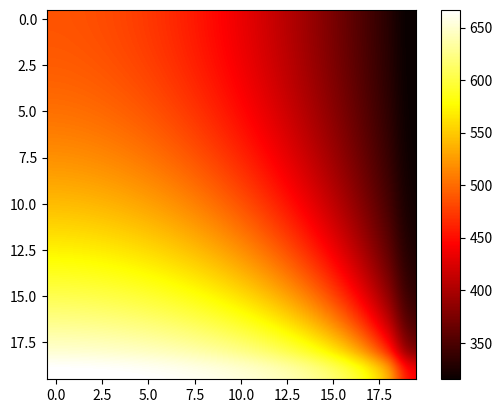

This figure's Python source:
# -*- coding: utf-8 -*-
"""
Created on Thu Dec 24 23:55:19 2020

[redacted]
"""

import numpy as np
import matplotlib.pyplot as plt

#input the constants

#size of the plate in meters
x = 1
y = 1

#element size desired *keep in mind the memory of your machine*
dx = 0.05

#conduction constant
k = 5

#The boundary conditions

#the top has a constant q (W/m^2)
q_t = 0

#The right has a constant tempurature (K)
T_r = 300

#convection Temp (K) and coefficient (W/m^2)
T_inf = 700
h = 50

#The left side is adiabatic, so q=0


#setting up the matrix
e_size = int((x/dx)*(y/dx))
G = np.zeros([e_size,e_size])
H = np.zeros(e_size)

#lengths of the sides
x_l = int(x/dx)
y_l = int(y/dx)

#side boundaries left and right
left = np.zeros(e_size)
left[x_l:e_size-x_l:x_l] = 1
right = np.zeros(e_size)
right[2*x_l-1:e_size-x_l:x_l] = 1


#this is where the matrix is assembled

for i in range(0, e_size):
        
        #set up the conditions for the corners,sides, and bulk of the plate.
        #corners
        #top left
        if i == 0:
            
            G[i,i] = -2
            G[i,i+1] = 1
            G[i,i+x_l] = 1
            H[i] = -q_t*dx/k
            
        #top right    
        elif i == x_l-1:
            
            G[i,i] = -3
            G[i,i-1] = 1
            G[i,i+x_l] = 1
            H[i] = -q_t*dx/k-T_r
            
        #bottom left    
        elif i == e_size-x_l:
            
            G[i,i] = -2 - h*dx/k
            G[i,i+1] = 1
            G[i,i-x_l] = 1
            H[i] = -h*T_inf*dx/k

            
        #bottom right
        elif i == e_size-1:
            
            G[i,i] = -3 - h*dx/k
            G[i,i-1] = 1
            G[i,i-x_l] = 1
            H[i] = -T_r - h*T_inf*dx/k

        #sides
        #left
        elif left[i] == 1:
            
            G[i,i] = -3
            G[i,i+1] = 1
            G[i,i-x_l] = 1
            G[i,i+x_l] = 1
        #right    
        elif right[i] == 1:
            
            G[i,i] = -4
            G[i,i-1] = 1
            G[i,i-x_l] = 1
            G[i,i+x_l] = 1
            H[i] = -T_r
            
        #top
        elif i > 0 and i < x_l - 1:
            
            G[i,i] = -3
            G[i,i-1] = 1
            G[i,i+1] = 1
            G[i,i+x_l] = 1
            H[i] = -q_t*dx/k
            
        #bottom
        elif i > e_size - x_l and i < e_size - 1:
            
            G[i,i] = -3 - h*dx/k
            G[i,i-1] = 1
            G[i,i+1] = 1
            G[i,i-x_l] = 1
            H[i] = -h*T_inf*dx/k
            
        #bulk
        else:   
            G[i,i] = -4
            G[i,i-1] = 1
            G[i,i+1] = 1
            G[i,i+x_l] = 1
            G[i,i-x_l] = 1

#transposing the matrix
H = H.reshape([-1,1])
#solving the elements
T = np.linalg.solve(G,H)

#rearanging them in a matrix to be shown on a plot
M = T.reshape([y_l,x_l])

heat=plt.imshow(M, cmap='hot',interpolation="spline16")
plt.colorbar(heat)
                     